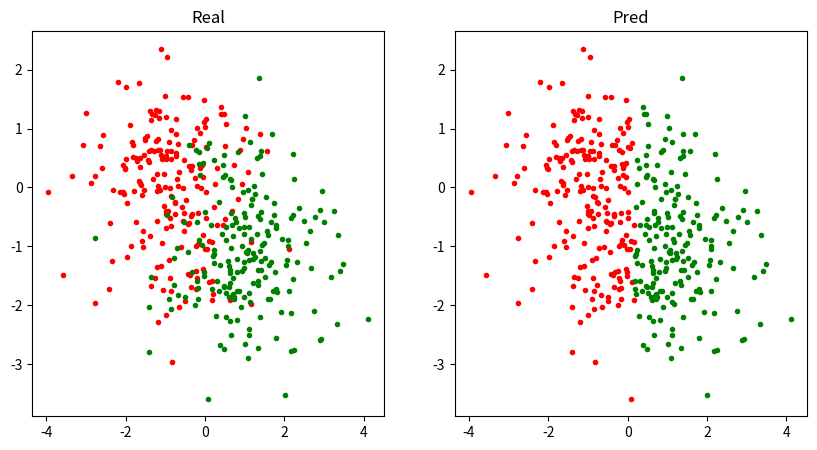

This figure's Python source:
# -*- coding: utf-8 -*-
# @Date  : 2020/5/27
# [redacted]
# [redacted]

import matplotlib.pyplot as plt
import numpy as np


class AdaBoost:
    """
    Adaptive Boosting(自适应提升算法)
    """

    def __init__(self, n_estimators: int, lr=0.01, eps=1e-5):
        """
        :param n_estimators: 弱分类器个数
        :param eps: 误差阈值
        """
        self.n_estimators, self.lr, self.eps = n_estimators, lr, eps
        self.estimators = []
        self.alpha = np.empty([n_estimators])  # 弱分类器权重

    def fit(self, X: np.ndarray, Y: np.ndarray):
        weights = np.full([len(X)], 1 / len(X))  # 样本权重
        estimators = [WeakEstimator(f, self.lr) for f in range(X.shape[1])]  # 所有特征的弱分类器
        predictions = np.zeros([len(estimators), len(Y)])  # 弱分类器输出
        for i, estimator in enumerate(estimators):
            estimator.fit(X, Y)  # 逐特征训练弱分类器
            predictions[i] = estimator(X)  # 记录所有弱分类器输出
        for k in range(self.n_estimators):
            errors = np.array([
                np.sum(np.where(pred == Y, 0, weights)) for pred in predictions
            ])  # 计算每一个弱分类器的带权重误差
            idx = np.argmin(errors).item()  # 选择最小误差
            if errors[idx] < self.eps:  # 误差达到阈值，停止
                break
            self.estimators.append(estimators[idx])  # 添加弱分类器
            self.alpha[k] = .5 * np.log((1 - errors[idx]) / errors[idx])  # 更新弱分类器权重
            exp_res = np.exp(-self.alpha[k] * Y * predictions[idx])
            weights *= exp_res / (weights @ exp_res)  # 更新样本权重

    def __call__(self, X: np.ndarray):
        pred = np.array([
            alpha * estimator(X) for alpha, estimator in zip(self.alpha, self.estimators)
        ])
        pred = np.sum(pred, axis=0)
        return np.where(pred > 0, 1, -1)


class WeakEstimator:  # 弱分类器, 一阶决策树
    def __init__(self, f: int, lr: float):
        self.f, self.lr = f, lr  # 划分特征、学习率
        self.div, self.sign = None, None  # 划分值、符号

    def fit(self, X: np.ndarray, Y: np.ndarray):
        x, max_corr = X[:, self.f], 0
        for v in np.arange(x.min(), x.max() + self.lr, self.lr):
            pos_corr = np.sum(np.where(x > v, 1, -1) == Y)
            neg_corr = len(x) - pos_corr
            if pos_corr > max_corr:
                self.div, self.sign, max_corr = v, 1, pos_corr
            elif neg_corr > max_corr:
                self.div, self.sign, max_corr = v, -1, neg_corr

    def __call__(self, X: np.ndarray):
        return np.where(X[:, self.f] > self.div, self.sign, -self.sign)


def load_data():
    x = np.stack([np.random.randn(200, 2) + np.array([-1, 0]),
                  np.random.randn(200, 2) + np.array([1, -1])])
    y = np.stack([np.full([200], -1), np.full([200], 1)])
    return x, y


if __name__ == '__main__':
    x, y = load_data()
    plt.figure(figsize=[10, 5])
    plt.subplot(1, 2, 1)
    plt.title('Real')
    plt.scatter(x[0, :, 0], x[0, :, 1], color='r', marker='.')
    plt.scatter(x[1, :, 0], x[1, :, 1], color='g', marker='.')

    x, y = x.reshape(-1, 2), y.flatten()
    ada_boost = AdaBoost(5)
    ada_boost.fit(x, y)
    pred = ada_boost(x)
    acc = np.sum(pred == y) / len(pred)
    print(f'Accuracy = {100 * acc:.2f}%')

    x0, x1 = x[pred == -1], x[pred == 1]
    plt.subplot(1, 2, 2)
    plt.title('Pred')
    plt.scatter(x0[:, 0], x0[:, 1], color='r', marker='.')
    plt.scatter(x1[:, 0], x1[:, 1], color='g', marker='.')
    plt.show()
